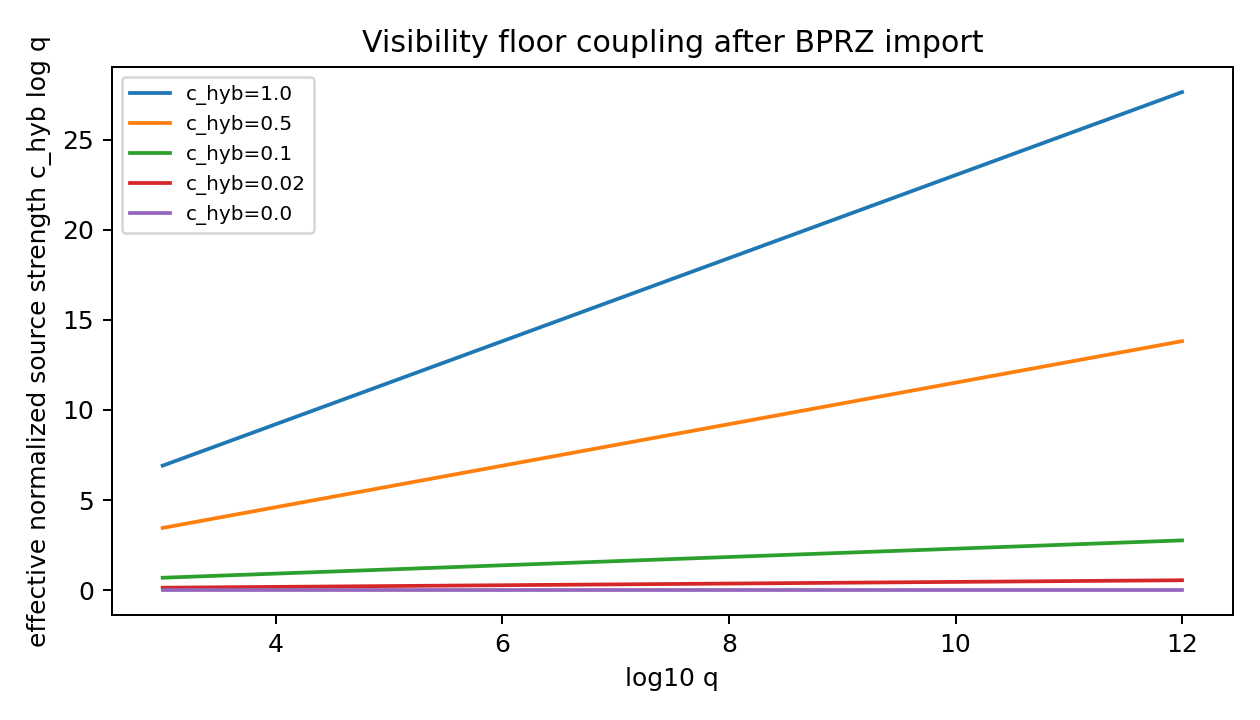

The table this chart was drawn from, first rows:
log10_q, c_hyb, effective_strength
3, 1.0, 6.908
3, 0.5, 3.454
3, 0.1, 0.6908
3, 0.02, 0.1382
3, 0.0, 0.000000
3.057, 1.0, 7.038
3.057, 0.5, 3.519
3.057, 0.1, 0.7038
3.057, 0.02, 0.1408
3.057, 0.0, 0.000000
3.113, 1.0, 7.168
3.113, 0.5, 3.584
3.113, 0.1, 0.7168
3.113, 0.02, 0.1434
3.113, 0.0, 0.000000
3.17, 1.0, 7.299
3.17, 0.5, 3.649
3.17, 0.1, 0.7299
3.17, 0.02, 0.146
3.17, 0.0, 0.000000
3.226, 1.0, 7.429
3.226, 0.5, 3.715
3.226, 0.1, 0.7429
3.226, 0.02, 0.1486
3.226, 0.0, 0.000000
3.283, 1.0, 7.559
3.283, 0.5, 3.78
3.283, 0.1, 0.7559
3.283, 0.02, 0.1512
3.283, 0.0, 0.000000
3.34, 1.0, 7.69
3.34, 0.5, 3.845
3.34, 0.1, 0.769
3.34, 0.02, 0.1538
3.34, 0.0, 0.000000
3.396, 1.0, 7.82
3.396, 0.5, 3.91
3.396, 0.1, 0.782
3.396, 0.02, 0.1564
3.396, 0.0, 0.000000
3.453, 1.0, 7.95
3.453, 0.5, 3.975
3.453, 0.1, 0.795
3.453, 0.02, 0.159
3.453, 0.0, 0.000000
3.509, 1.0, 8.081
3.509, 0.5, 4.04
3.509, 0.1, 0.8081
3.509, 0.02, 0.1616
3.509, 0.0, 0.000000
3.566, 1.0, 8.211
3.566, 0.5, 4.106
3.566, 0.1, 0.8211
3.566, 0.02, 0.1642
3.566, 0.0, 0.000000
3.623, 1.0, 8.341
3.623, 0.5, 4.171
3.623, 0.1, 0.8341
3.623, 0.02, 0.1668
3.623, 0.0, 0.000000
... 740 more rows
